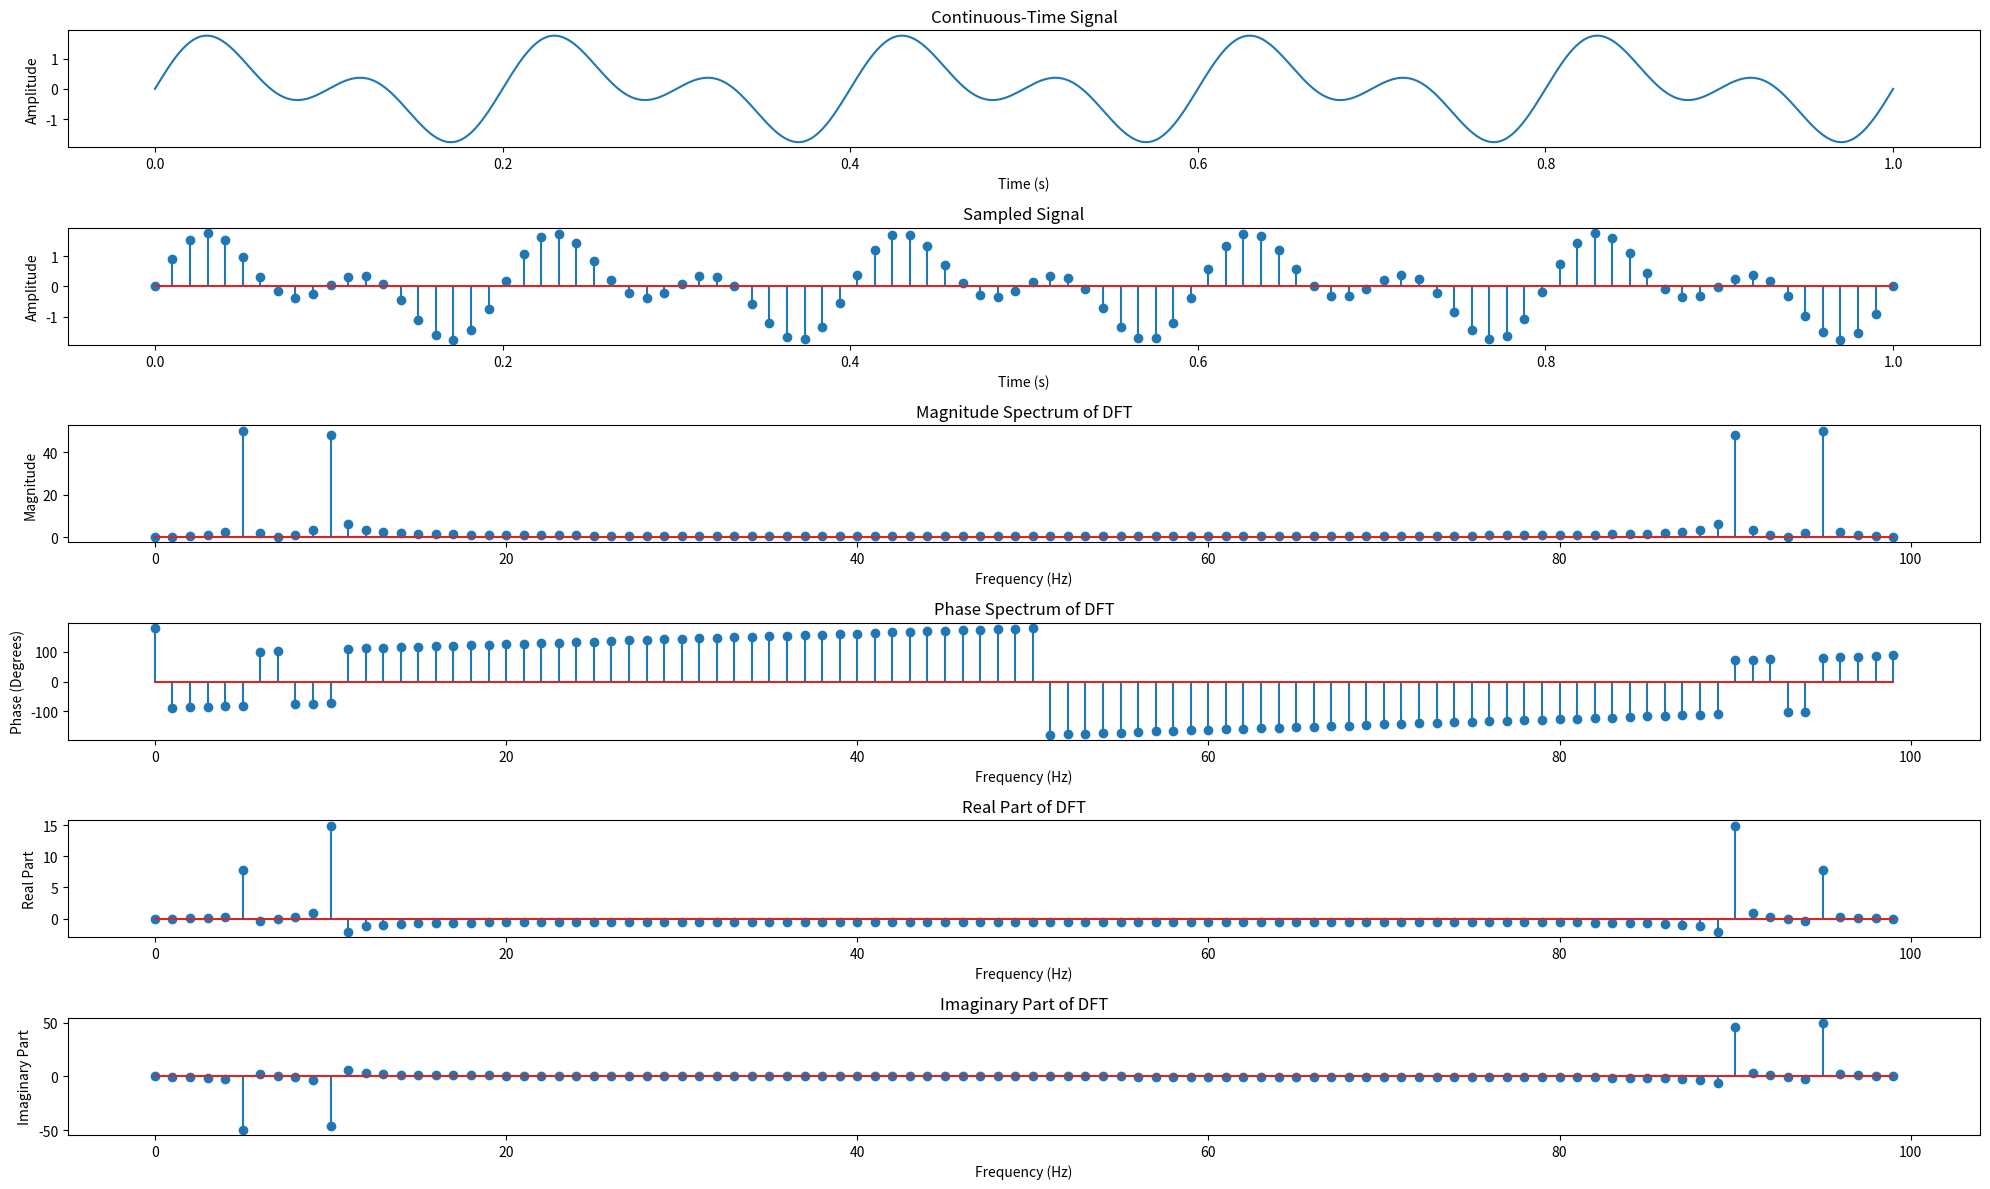

Write Python code to recreate this figure.
import numpy as np
import matplotlib.pyplot as plt

def dft(x):
    N = len(x)
    X = np.zeros(N, complex)
    for k in range(N):
        for n in range(N):
            X[k] += x[n] * np.exp(-2j * np.pi * k * n / N)
    return X

# Parameters
sampling_rate = 100  # Hz
time_duration = 1  # seconds
num_samples = int(sampling_rate * time_duration)

# Generate a continuous-time signal
t = np.linspace(0, time_duration, 1000)
ct_signal = np.sin(2 * np.pi * 5 * t) + np.sin(2 * np.pi * 10 * t)

# Sample the continuous-time signal
time_samples = np.linspace(0, time_duration, num_samples)
sampled_signal = np.sin(2 * np.pi * 5 * time_samples) + np.sin(2 * np.pi * 10 * time_samples)

# Calculate the DFT of the sampled signal
dft_signal = dft(sampled_signal)

# Calculate the frequency axis for the DFT manually
N = num_samples  # Number of samples
T = 1 / sampling_rate  # Sampling interval
df = 1 / (N * T)  # Frequency resolution

# Generate the frequency axis
freq_axis = np.arange(0, N) * df

# Plot the continuous-time signal
plt.figure(figsize=(20, 12))
plt.subplot(6, 1, 1)
plt.plot(t, ct_signal)
plt.xlabel('Time (s)')
plt.ylabel('Amplitude')
plt.title('Continuous-Time Signal')

# Plot the sampled signal
plt.subplot(6, 1, 2)
plt.stem(time_samples, sampled_signal)
plt.xlabel('Time (s)')
plt.ylabel('Amplitude')
plt.title('Sampled Signal')

# Plot the magnitude spectrum of the DFT
plt.subplot(6, 1, 3)
plt.stem(freq_axis, np.abs(dft_signal))
plt.xlabel('Frequency (Hz)')
plt.ylabel('Magnitude')
plt.title('Magnitude Spectrum of DFT')

# Plot the phase spectrum of the DFT in degrees
plt.subplot(6, 1, 4)
plt.stem(freq_axis, np.degrees(np.angle(dft_signal)))
plt.xlabel('Frequency (Hz)')
plt.ylabel('Phase (Degrees)')
plt.title('Phase Spectrum of DFT')

# Plot the real part of the DFT
plt.subplot(6, 1, 5)
plt.stem(freq_axis, np.real(dft_signal))
plt.xlabel('Frequency (Hz)')
plt.ylabel('Real Part')
plt.title('Real Part of DFT')

# Plot the imaginary part of the DFT
plt.subplot(6, 1, 6)
plt.stem(freq_axis, np.imag(dft_signal))
plt.xlabel('Frequency (Hz)')
plt.ylabel('Imaginary Part')
plt.title('Imaginary Part of DFT')


plt.tight_layout()
plt.show()
